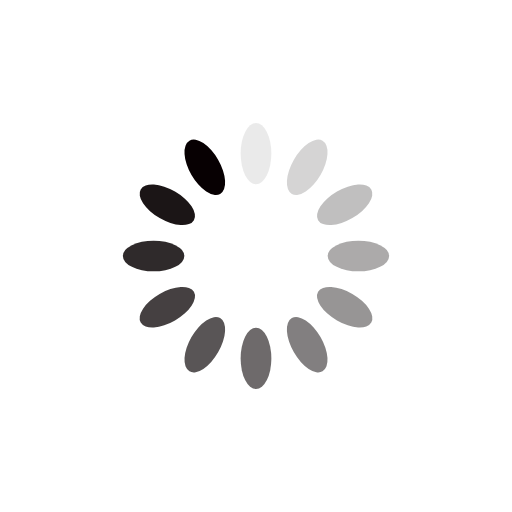
t = 0.00 s
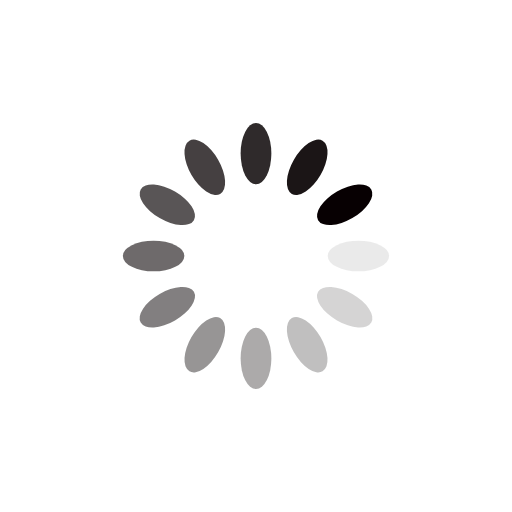
t = 0.25 s
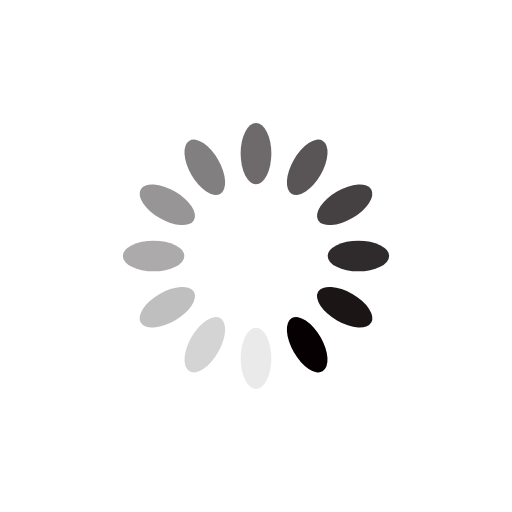
t = 0.50 s
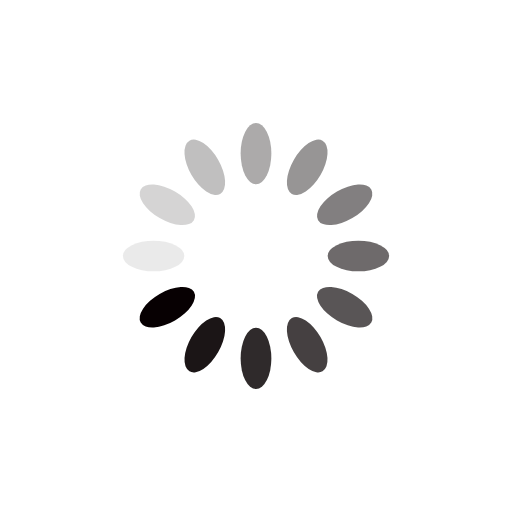
t = 0.75 s

The animated SVG that drew these frames (rendered in a browser with its animation timeline set to each time). Animation: 12 SMIL elements (animate=12); one cycle of 1.00 s, repeats indefinitely.

<?xml version="1.0" encoding="utf-8"?>
<svg xmlns="http://www.w3.org/2000/svg" xmlns:xlink="http://www.w3.org/1999/xlink" style="margin: auto; background: rgb(255, 255, 255); display: block; shape-rendering: auto;" width="200px" height="200px" viewBox="0 0 100 100" preserveAspectRatio="xMidYMid">
<g transform="rotate(0 50 50)">
  <rect x="47" y="24" rx="3" ry="6" width="6" height="12" fill="#070002">
    <animate attributeName="opacity" values="1;0" keyTimes="0;1" dur="1s" begin="-0.9166666666666666s" repeatCount="indefinite"></animate>
  </rect>
</g><g transform="rotate(30 50 50)">
  <rect x="47" y="24" rx="3" ry="6" width="6" height="12" fill="#070002">
    <animate attributeName="opacity" values="1;0" keyTimes="0;1" dur="1s" begin="-0.8333333333333334s" repeatCount="indefinite"></animate>
  </rect>
</g><g transform="rotate(60 50 50)">
  <rect x="47" y="24" rx="3" ry="6" width="6" height="12" fill="#070002">
    <animate attributeName="opacity" values="1;0" keyTimes="0;1" dur="1s" begin="-0.75s" repeatCount="indefinite"></animate>
  </rect>
</g><g transform="rotate(90 50 50)">
  <rect x="47" y="24" rx="3" ry="6" width="6" height="12" fill="#070002">
    <animate attributeName="opacity" values="1;0" keyTimes="0;1" dur="1s" begin="-0.6666666666666666s" repeatCount="indefinite"></animate>
  </rect>
</g><g transform="rotate(120 50 50)">
  <rect x="47" y="24" rx="3" ry="6" width="6" height="12" fill="#070002">
    <animate attributeName="opacity" values="1;0" keyTimes="0;1" dur="1s" begin="-0.5833333333333334s" repeatCount="indefinite"></animate>
  </rect>
</g><g transform="rotate(150 50 50)">
  <rect x="47" y="24" rx="3" ry="6" width="6" height="12" fill="#070002">
    <animate attributeName="opacity" values="1;0" keyTimes="0;1" dur="1s" begin="-0.5s" repeatCount="indefinite"></animate>
  </rect>
</g><g transform="rotate(180 50 50)">
  <rect x="47" y="24" rx="3" ry="6" width="6" height="12" fill="#070002">
    <animate attributeName="opacity" values="1;0" keyTimes="0;1" dur="1s" begin="-0.4166666666666667s" repeatCount="indefinite"></animate>
  </rect>
</g><g transform="rotate(210 50 50)">
  <rect x="47" y="24" rx="3" ry="6" width="6" height="12" fill="#070002">
    <animate attributeName="opacity" values="1;0" keyTimes="0;1" dur="1s" begin="-0.3333333333333333s" repeatCount="indefinite"></animate>
  </rect>
</g><g transform="rotate(240 50 50)">
  <rect x="47" y="24" rx="3" ry="6" width="6" height="12" fill="#070002">
    <animate attributeName="opacity" values="1;0" keyTimes="0;1" dur="1s" begin="-0.25s" repeatCount="indefinite"></animate>
  </rect>
</g><g transform="rotate(270 50 50)">
  <rect x="47" y="24" rx="3" ry="6" width="6" height="12" fill="#070002">
    <animate attributeName="opacity" values="1;0" keyTimes="0;1" dur="1s" begin="-0.16666666666666666s" repeatCount="indefinite"></animate>
  </rect>
</g><g transform="rotate(300 50 50)">
  <rect x="47" y="24" rx="3" ry="6" width="6" height="12" fill="#070002">
    <animate attributeName="opacity" values="1;0" keyTimes="0;1" dur="1s" begin="-0.08333333333333333s" repeatCount="indefinite"></animate>
  </rect>
</g><g transform="rotate(330 50 50)">
  <rect x="47" y="24" rx="3" ry="6" width="6" height="12" fill="#070002">
    <animate attributeName="opacity" values="1;0" keyTimes="0;1" dur="1s" begin="0s" repeatCount="indefinite"></animate>
  </rect>
</g>
<!-- [ldio] generated by https://loading.io/ --></svg>
